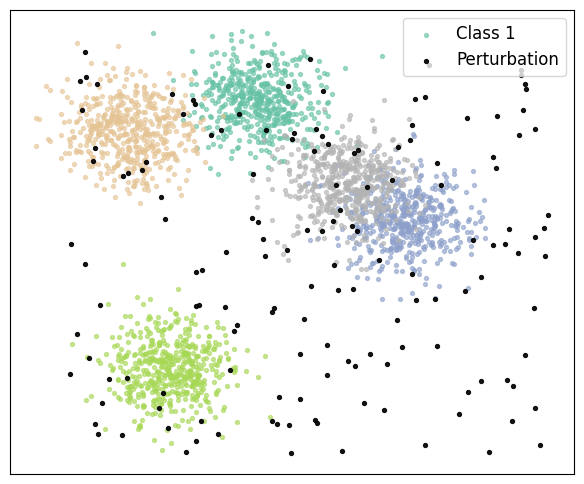

Generate this figure with matplotlib:
import numpy as np
import matplotlib.pyplot as plt
import matplotlib.cm as cm

# 配置
np.random.seed(42)
plt.rcParams['font.family'] = 'Times New Roman'
plt.rcParams['font.size'] = 12

# 参数
num_classes = 5
clean_per_class = 500
trigger_total = 150  # 总共触发器数量，不再按类区分

# 使用 Set2 colormap
cmap = cm.get_cmap('Set2', num_classes)
colors = [cmap(i) for i in range(num_classes)]

# 随机生成每个类别中心
class_centers = np.random.uniform(low=-5, high=5, size=(num_classes, 2))

# 创建画布
plt.figure(figsize=(6, 5))

legend_handles = []

# 先画干净节点
for i in range(num_classes):
    cx, cy = class_centers[i]

    # Clean nodes
    clean_x = np.random.normal(loc=cx, scale=0.8, size=clean_per_class)
    clean_y = np.random.normal(loc=cy, scale=0.8, size=clean_per_class)
    sc_clean = plt.scatter(clean_x, clean_y, s=8, label=f'Class {i + 1}', color=colors[i], alpha=0.6, zorder=1)
    if i == 0:
        legend_handles.append(sc_clean)

# 随机生成 trigger 节点（完全不按类分布）
trigger_x = np.random.uniform(low=-6, high=6, size=trigger_total)
trigger_y = np.random.uniform(low=-6, high=6, size=trigger_total)
sc_trigger = plt.scatter(trigger_x, trigger_y, s=8, color='black', alpha=0.9, label='Perturbation', zorder=5)
legend_handles.append(sc_trigger)

# 图例
plt.legend(handles=legend_handles, labels=['Class 1', 'Perturbation'], scatterpoints=1)

# 隐藏坐标轴
plt.xticks([])
plt.yticks([])
plt.grid(True, linestyle='--', alpha=0.3)
plt.tight_layout()

# 保存图片
plt.savefig('node_distribution_disordered_trigger.png', format='png', dpi=300, bbox_inches='tight')
plt.show()
